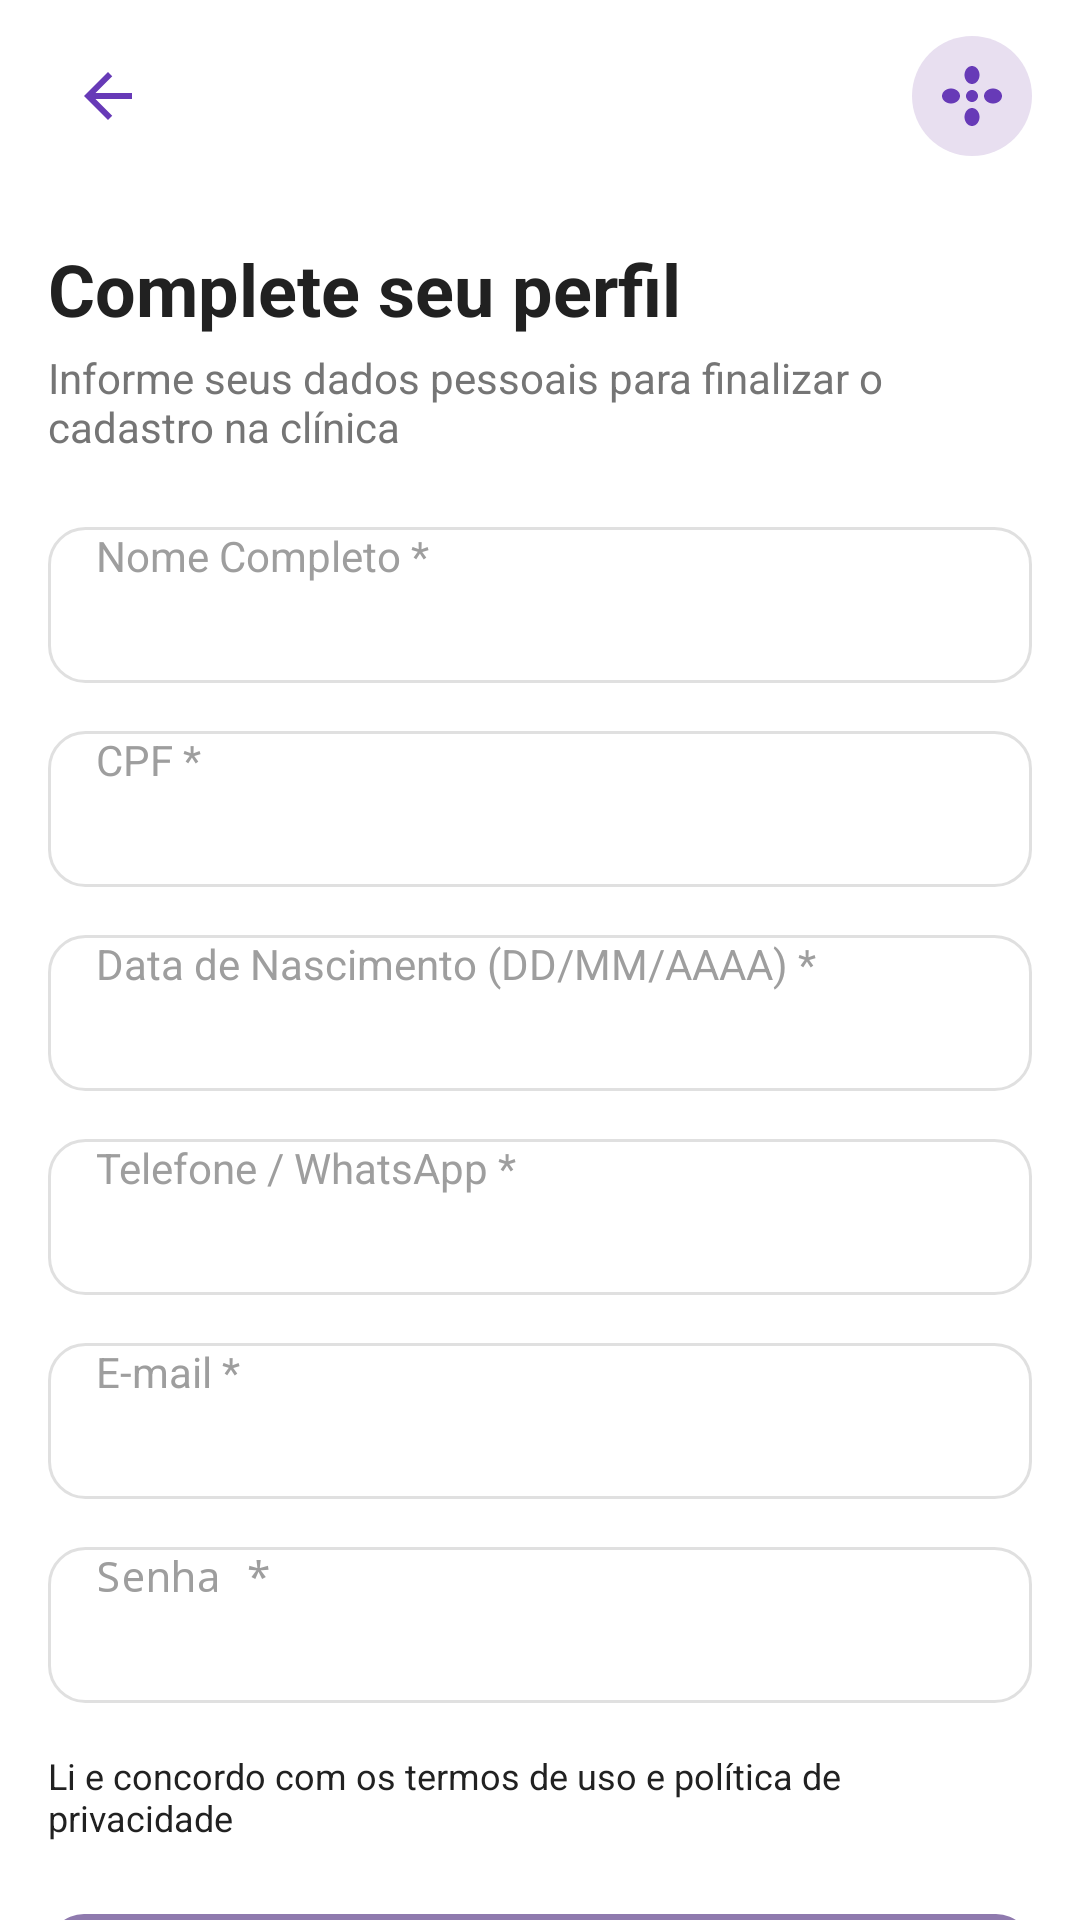

Write the Android layout XML for this screen, with the resource values it uses.
<!-- AndroidManifest.xml: application theme Theme.Clientta -->
<!-- res/layout/activity_cadastro.xml -->
<?xml version="1.0" encoding="utf-8"?>
<LinearLayout xmlns:android="http://schemas.android.com/apk/res/android"
    android:layout_width="match_parent"
    android:layout_height="match_parent"
    android:background="@color/white"
    android:orientation="vertical">

    
    <include
        android:id="@+id/header_global"
        layout="@layout/layout_header_global" />

    
    <ScrollView
        android:layout_width="match_parent"
        android:layout_height="match_parent"
        android:fillViewport="true"
        android:scrollbars="none">

        <LinearLayout
            android:layout_width="match_parent"
            android:layout_height="wrap_content"
            android:orientation="vertical"
            android:padding="@dimen/spacing_medium">

            
            <TextView
                android:id="@+id/tv_titulo_cadastro"
                android:layout_width="wrap_content"
                android:layout_height="wrap_content"
                android:text="Complete seu perfil"
                android:textColor="@color/text_primary"
                android:textSize="@dimen/text_header"
                android:textStyle="bold" />

            
            <TextView
                android:id="@+id/tv_subtitulo_cadastro"
                android:layout_width="wrap_content"
                android:layout_height="wrap_content"
                android:layout_marginTop="@dimen/spacing_tiny"
                android:layout_marginBottom="@dimen/spacing_large"
                android:text="Informe seus dados pessoais para finalizar o cadastro na clínica"
                android:textColor="@color/text_secondary"
                android:textSize="@dimen/text_medium" />

            
            <EditText
                android:id="@+id/et_nome"
                android:layout_width="match_parent"
                android:layout_height="@dimen/input_height"
                android:layout_marginBottom="@dimen/spacing_medium"
                android:background="@drawable/bg_input_field"
                android:hint="Nome Completo *"
                android:inputType="textPersonName"
                android:paddingHorizontal="@dimen/spacing_medium"
                android:textColor="@color/text_primary"
                android:textColorHint="@color/text_hint"
                android:textSize="@dimen/text_medium" />

            
            <EditText
                android:id="@+id/et_cpf"
                android:layout_width="match_parent"
                android:layout_height="@dimen/input_height"
                android:layout_marginBottom="@dimen/spacing_medium"
                android:background="@drawable/bg_input_field"
                android:hint="CPF *"
                android:inputType="number"
                android:paddingHorizontal="@dimen/spacing_medium"
                android:textColor="@color/text_primary"
                android:textColorHint="@color/text_hint"
                android:textSize="@dimen/text_medium" />

            
            <EditText
                android:id="@+id/et_data_nascimento"
                android:layout_width="match_parent"
                android:layout_height="@dimen/input_height"
                android:layout_marginBottom="@dimen/spacing_medium"
                android:background="@drawable/bg_input_field"
                android:hint="Data de Nascimento (DD/MM/AAAA) *"
                android:inputType="date"
                android:paddingHorizontal="@dimen/spacing_medium"
                android:textColor="@color/text_primary"
                android:textColorHint="@color/text_hint"
                android:textSize="@dimen/text_medium" />

            
            <EditText
                android:id="@+id/et_telefone"
                android:layout_width="match_parent"
                android:layout_height="@dimen/input_height"
                android:layout_marginBottom="@dimen/spacing_medium"
                android:background="@drawable/bg_input_field"
                android:hint="Telefone / WhatsApp *"
                android:inputType="phone"
                android:paddingHorizontal="@dimen/spacing_medium"
                android:textColor="@color/text_primary"
                android:textColorHint="@color/text_hint"
                android:textSize="@dimen/text_medium" />

            
            <EditText
                android:id="@+id/et_email"
                android:layout_width="match_parent"
                android:layout_height="@dimen/input_height"
                android:layout_marginBottom="@dimen/spacing_medium"
                android:background="@drawable/bg_input_field"
                android:hint="E-mail *"
                android:inputType="textEmailAddress"
                android:paddingHorizontal="@dimen/spacing_medium"
                android:textColor="@color/text_primary"
                android:textColorHint="@color/text_hint"
                android:textSize="@dimen/text_medium" />

            
            <EditText
                android:id="@+id/et_senha"
                android:layout_width="match_parent"
                android:layout_height="@dimen/input_height"
                android:layout_marginBottom="@dimen/spacing_medium"
                android:background="@drawable/bg_input_field"
                android:hint="Senha *"
                android:inputType="textPassword"
                android:paddingHorizontal="@dimen/spacing_medium"
                android:textColor="@color/text_primary"
                android:textColorHint="@color/text_hint"
                android:textSize="@dimen/text_medium" />

            
            <CheckBox
                android:id="@+id/cb_termos"
                android:layout_width="match_parent"
                android:layout_height="wrap_content"
                android:layout_marginBottom="@dimen/spacing_large"
                android:text="Li e concordo com os termos de uso e política de privacidade"
                android:textColor="@color/text_primary"
                android:textSize="@dimen/text_small" />

            
            <android.widget.Button
                android:id="@+id/btn_finalizar"
                android:layout_width="match_parent"
                android:layout_height="@dimen/button_height"
                android:background="@drawable/bg_button_primary"
                android:text="Finalizar"
                android:textAllCaps="false"
                android:textColor="@color/white"
                android:textSize="@dimen/text_large"
                android:textStyle="bold" />

        </LinearLayout>
    </ScrollView>

</LinearLayout>
<!-- res/layout/layout_header_global.xml (included above) -->
<?xml version="1.0" encoding="utf-8"?>
<androidx.constraintlayout.widget.ConstraintLayout xmlns:android="http://schemas.android.com/apk/res/android"
    xmlns:app="http://schemas.android.com/apk/res-auto"
    android:layout_width="match_parent"
    android:layout_height="64dp"
    android:background="@color/white"
    android:paddingHorizontal="@dimen/spacing_medium"
    android:paddingVertical="@dimen/spacing_small">

    
    <ImageView
        android:id="@+id/btn_back"
        android:layout_width="40dp"
        android:layout_height="40dp"
        android:background="?android:attr/selectableItemBackgroundBorderless"
        android:contentDescription="Voltar"
        android:padding="8dp"
        android:src="@drawable/ic_arrow_back_purple"
        app:layout_constraintBottom_toBottomOf="parent"
        app:layout_constraintStart_toStartOf="parent"
        app:layout_constraintTop_toTopOf="parent" />

    
    <FrameLayout
        android:id="@+id/logo_container"
        android:layout_width="@dimen/logo_badge_size"
        android:layout_height="@dimen/logo_badge_size"
        android:background="@drawable/bg_header_logo"
        app:layout_constraintBottom_toBottomOf="parent"
        app:layout_constraintEnd_toEndOf="parent"
        app:layout_constraintTop_toTopOf="parent">

        <ImageView
            android:layout_width="24dp"
            android:layout_height="24dp"
            android:layout_gravity="center"
            android:contentDescription="Clientta Logo"
            android:src="@drawable/ic_flower" />
    </FrameLayout>

</androidx.constraintlayout.widget.ConstraintLayout>
<!-- resources referenced by this layout -->
<resources>
  <color name="text_hint">#9E9E9E</color>
  <color name="text_primary">#212121</color>
  <color name="text_secondary">#757575</color>
  <color name="white">#FFFFFF</color>
  <dimen name="button_height">50dp</dimen>
  <dimen name="input_height">52dp</dimen>
  <dimen name="logo_badge_size">40dp</dimen>
  <dimen name="spacing_large">24dp</dimen>
  <dimen name="spacing_medium">16dp</dimen>
  <dimen name="spacing_small">8dp</dimen>
  <dimen name="spacing_tiny">4dp</dimen>
  <dimen name="text_header">24sp</dimen>
  <dimen name="text_large">16sp</dimen>
  <dimen name="text_medium">14sp</dimen>
  <dimen name="text_small">12sp</dimen>
  <!-- drawable bg_button_primary (drawable) -->
  <?xml version="1.0" encoding="utf-8"?>
  <shape xmlns:android="http://schemas.android.com/apk/res/android"
      android:shape="rectangle">
      <solid android:color="@color/purple_primary" />
      <corners android:radius="@dimen/corner_radius_medium" />
  </shape>
  <!-- drawable bg_header_logo (drawable) -->
  <?xml version="1.0" encoding="utf-8"?>
  <shape xmlns:android="http://schemas.android.com/apk/res/android"
      android:shape="oval">
      <solid android:color="@color/purple_primary_light" />
  </shape>
  <!-- drawable bg_input_field (drawable) -->
  <?xml version="1.0" encoding="utf-8"?>
  <shape xmlns:android="http://schemas.android.com/apk/res/android"
      android:shape="rectangle">
      <solid android:color="@color/white" />
      <corners android:radius="@dimen/corner_radius_medium" />
      <stroke
          android:width="1dp"
          android:color="@color/border_gray" />
  </shape>
  <!-- drawable ic_arrow_back_purple (drawable) -->
  <vector xmlns:android="http://schemas.android.com/apk/res/android"
      android:width="24dp"
      android:height="24dp"
      android:viewportWidth="24"
      android:viewportHeight="24">
    <path
        android:fillColor="#673AB7"
        android:pathData="M20,11H7.83l5.59,-5.59L12,4l-8,8 8,8 1.41,-1.41L7.83,13H20v-2z"/>
  </vector>
  <!-- drawable ic_flower (drawable) -->
  <vector xmlns:android="http://schemas.android.com/apk/res/android"
      android:width="24dp"
      android:height="24dp"
      android:viewportWidth="24"
      android:viewportHeight="24">
    <path
        android:fillColor="#673AB7"
        android:pathData="M12,2C10.5,2 9.5,3.5 9.5,5C9.5,6.5 10.5,8 12,8C13.5,8 14.5,6.5 14.5,5C14.5,3.5 13.5,2 12,2ZM5,9.5C3.5,9.5 2,10.5 2,12C2,13.5 3.5,14.5 5,14.5C6.5,14.5 8,13.5 8,12C8,10.5 6.5,9.5 5,9.5ZM19,9.5C17.5,9.5 16,10.5 16,12C16,13.5 17.5,14.5 19,14.5C20.5,14.5 22,13.5 22,12C22,10.5 20.5,9.5 19,9.5ZM12,16C10.5,16 9.5,17.5 9.5,19C9.5,20.5 10.5,22 12,22C13.5,22 14.5,20.5 14.5,19C14.5,17.5 13.5,16 12,16ZM12,10C10.9,10 10,10.9 10,12C10,13.1 10.9,14 12,14C13.1,14 14,13.1 14,12C14,10.9 13.1,10 12,10Z"/>
  </vector>
  <color name="purple_primary">#8F7AAE</color>
  <dimen name="corner_radius_medium">12dp</dimen>
  <color name="purple_primary_light">#E8DFF0</color>
  <color name="border_gray">#E0E0E0</color>
</resources>
